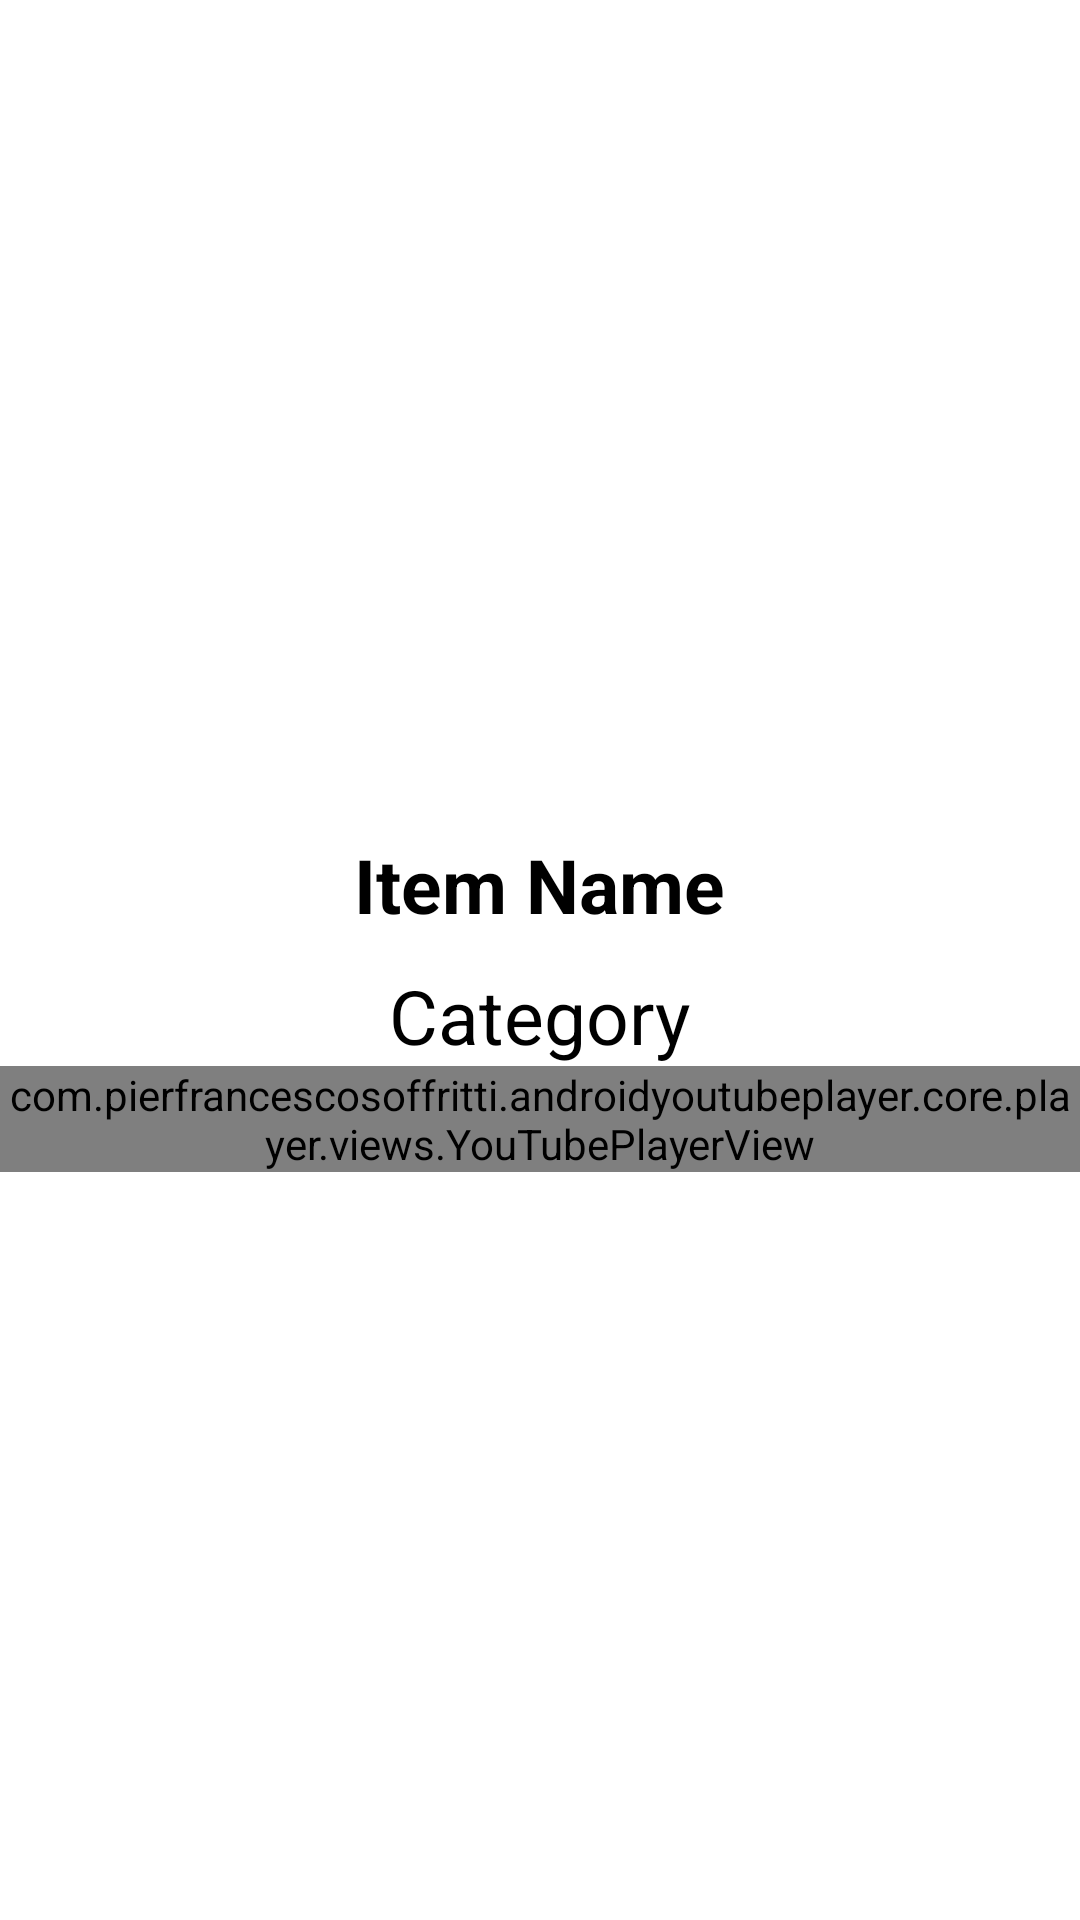

Produce the Android XML layout that renders to this screen, including the resource entries it uses.
<!-- AndroidManifest.xml: application theme Theme.CateringSystem -->
<!-- res/layout/fragment_descfragment.xml -->
<?xml version="1.0" encoding="utf-8"?>
<FrameLayout xmlns:android="http://schemas.android.com/apk/res/android"
    xmlns:tools="http://schemas.android.com/tools"
    xmlns:app="http://schemas.android.com/apk/res-auto"
    android:layout_width="match_parent"
    android:layout_height="match_parent"
    tools:context=".descfragment">

    <LinearLayout
        android:layout_width="match_parent"
        android:layout_height="match_parent"
        android:gravity="center_horizontal"
        android:orientation="vertical">

        <ImageView
            android:id="@+id/imageholder"
            android:layout_marginTop="40dp"
            android:layout_width="240dp"
            android:layout_height="228dp"
            android:src="@color/common_google_signin_btn_text_dark_disabled"
            />

        <TextView
            android:layout_width="wrap_content"
            android:layout_height="wrap_content"
            android:layout_marginTop="10dp"
            android:id="@+id/nameholder"
            android:text="Item Name"
            android:textSize="25sp"
            android:textStyle="bold"
            android:textColor="#000"/>

        <TextView
            android:layout_width="wrap_content"
            android:layout_height="wrap_content"
            android:layout_marginTop="10dp"
            android:id="@+id/categoryholder"
            android:text="Category"
            android:textSize="25sp"
            android:textColor="#000"/>
        <LinearLayout
            android:layout_width="match_parent"
            android:layout_height="match_parent">
        <com.pierfrancescosoffritti.androidyoutubeplayer.core.player.views.YouTubePlayerView
            android:id="@+id/youtube_player_view"
            android:layout_width="match_parent"
            android:layout_height="wrap_content"
            app:videoId="cM0sMrX-8qQ"
            app:autoPlay="false" />
        </LinearLayout>



    </LinearLayout>

</FrameLayout>
<!-- resources referenced by this layout -->
<resources>
  <style name="Theme.CateringSystem" parent="Theme.MaterialComponents.DayNight.NoActionBar">
          
          <item name="colorPrimary">@color/purple_500</item>
          <item name="colorPrimaryVariant">@color/purple_700</item>
          <item name="colorOnPrimary">@color/white</item>
          
          <item name="colorSecondary">@color/teal_200</item>
          <item name="colorSecondaryVariant">@color/teal_700</item>
          <item name="colorOnSecondary">@color/black</item>
          
          <item name="android:statusBarColor">?attr/colorPrimaryVariant</item>
          
      </style>
  <color name="purple_500">#00E676</color>
  <color name="purple_700">#F8070707</color>
  <color name="white">#FFFFFFFF</color>
  <color name="teal_200">#FF03DAC5</color>
  <color name="teal_700">#FF018786</color>
  <color name="black">#222121</color>
</resources>
